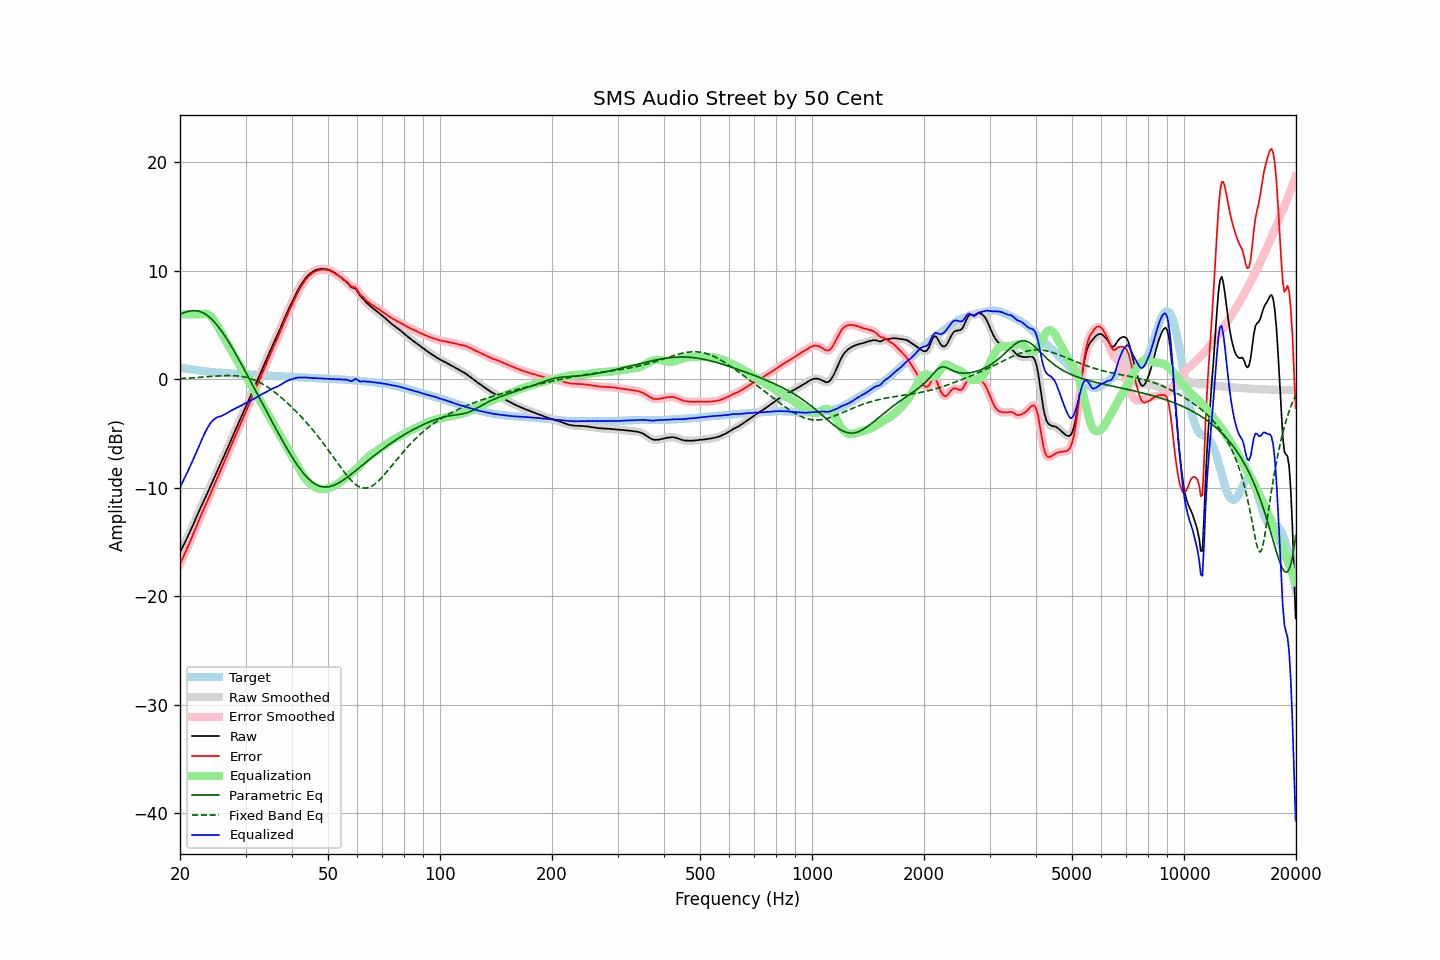

Source data for this figure (header and first rows):
frequency, raw, error, smoothed, error_smoothed, equalization, parametric_eq, fixed_band_eq, equalized_raw, equalized_smoothed, target
20.00, -15.97, -17.05, -15.96, -17.05, 6.00, 5.99, 0.07, -9.97, -9.96, 1.08
20.20, -15.65, -16.71, -15.65, -16.71, 6.00, 6.06, 0.08, -9.65, -9.65, 1.06
20.40, -15.34, -16.38, -15.35, -16.38, 6.00, 6.12, 0.09, -9.34, -9.35, 1.03
20.61, -15.04, -16.06, -15.04, -16.05, 6.00, 6.18, 0.09, -9.04, -9.04, 1.01
20.81, -14.72, -15.72, -14.73, -15.72, 6.00, 6.23, 0.10, -8.72, -8.73, 0.99
21.02, -14.43, -15.39, -14.42, -15.39, 6.00, 6.27, 0.11, -8.43, -8.42, 0.96
21.23, -14.11, -15.05, -14.11, -15.05, 6.00, 6.30, 0.12, -8.11, -8.11, 0.94
21.44, -13.78, -14.70, -13.79, -14.71, 6.00, 6.32, 0.13, -7.78, -7.79, 0.92
21.66, -13.46, -14.36, -13.45, -14.35, 6.00, 6.33, 0.14, -7.46, -7.45, 0.90
21.87, -13.11, -13.99, -13.11, -13.99, 6.00, 6.33, 0.15, -7.11, -7.11, 0.88
22.09, -12.76, -13.62, -12.77, -13.63, 6.00, 6.32, 0.16, -6.76, -6.77, 0.86
22.31, -12.43, -13.27, -12.43, -13.27, 6.00, 6.30, 0.17, -6.43, -6.43, 0.84
22.54, -12.10, -12.91, -12.10, -12.91, 6.00, 6.27, 0.18, -6.10, -6.10, 0.81
22.76, -11.77, -12.55, -11.77, -12.56, 6.02, 6.22, 0.19, -5.75, -5.75, 0.79
22.99, -11.45, -12.22, -11.45, -12.22, 6.04, 6.16, 0.21, -5.41, -5.41, 0.77
23.22, -11.14, -11.89, -11.13, -11.88, 6.05, 6.08, 0.22, -5.09, -5.08, 0.75
23.45, -10.82, -11.55, -10.82, -11.55, 6.04, 6.00, 0.23, -4.77, -4.78, 0.74
23.69, -10.50, -11.22, -10.50, -11.22, 6.00, 5.89, 0.24, -4.50, -4.50, 0.72
23.92, -10.17, -10.88, -10.17, -10.88, 5.93, 5.78, 0.25, -4.24, -4.24, 0.71
24.16, -9.84, -10.53, -9.85, -10.54, 5.82, 5.65, 0.26, -4.02, -4.02, 0.69
24.40, -9.51, -10.19, -9.52, -10.19, 5.67, 5.51, 0.28, -3.84, -3.84, 0.68
24.65, -9.19, -9.86, -9.19, -9.85, 5.49, 5.36, 0.29, -3.70, -3.70, 0.67
24.89, -8.85, -9.50, -8.85, -9.50, 5.27, 5.19, 0.30, -3.59, -3.59, 0.65
25.14, -8.52, -9.16, -8.52, -9.16, 5.02, 5.02, 0.31, -3.51, -3.51, 0.63
25.39, -8.19, -8.82, -8.20, -8.82, 4.75, 4.83, 0.32, -3.45, -3.45, 0.62
25.65, -7.88, -8.49, -7.87, -8.49, 4.47, 4.63, 0.33, -3.41, -3.41, 0.61
25.91, -7.55, -8.16, -7.55, -8.15, 4.19, 4.43, 0.34, -3.36, -3.36, 0.60
26.16, -7.21, -7.81, -7.22, -7.81, 3.93, 4.21, 0.34, -3.28, -3.29, 0.59
26.43, -6.88, -7.46, -6.88, -7.46, 3.67, 3.99, 0.35, -3.21, -3.21, 0.57
26.69, -6.54, -7.10, -6.54, -7.10, 3.41, 3.76, 0.35, -3.12, -3.13, 0.56
26.96, -6.20, -6.75, -6.20, -6.75, 3.16, 3.52, 0.35, -3.05, -3.04, 0.55
27.23, -5.85, -6.39, -5.85, -6.39, 2.90, 3.28, 0.35, -2.95, -2.96, 0.54
27.50, -5.51, -6.04, -5.51, -6.04, 2.64, 3.03, 0.35, -2.87, -2.87, 0.53
27.77, -5.16, -5.69, -5.16, -5.69, 2.38, 2.78, 0.35, -2.78, -2.78, 0.53
28.05, -4.83, -5.34, -4.83, -5.35, 2.12, 2.52, 0.34, -2.70, -2.71, 0.52
28.33, -4.50, -5.00, -4.50, -5.01, 1.86, 2.26, 0.33, -2.63, -2.63, 0.51
28.62, -4.17, -4.68, -4.17, -4.67, 1.61, 1.99, 0.32, -2.57, -2.56, 0.51
28.90, -3.84, -4.33, -3.84, -4.34, 1.35, 1.73, 0.30, -2.49, -2.49, 0.50
29.19, -3.51, -4.00, -3.50, -4.00, 1.09, 1.46, 0.28, -2.42, -2.42, 0.49
29.48, -3.16, -3.65, -3.17, -3.65, 0.83, 1.19, 0.25, -2.33, -2.34, 0.48
29.78, -2.83, -3.31, -2.83, -3.31, 0.57, 0.91, 0.23, -2.26, -2.26, 0.48
30.08, -2.49, -2.97, -2.49, -2.97, 0.31, 0.64, 0.19, -2.18, -2.18, 0.47
30.38, -2.16, -2.63, -2.16, -2.63, 0.06, 0.36, 0.15, -2.11, -2.10, 0.47
30.68, -1.82, -2.28, -1.82, -2.28, -0.20, 0.08, 0.11, -2.02, -2.02, 0.46
30.99, -1.48, -1.93, -1.48, -1.94, -0.46, -0.20, 0.07, -1.94, -1.95, 0.45
31.30, -1.15, -1.60, -1.15, -1.59, -0.72, -0.47, 0.01, -1.87, -1.87, 0.45
31.61, -0.81, -1.24, -0.81, -1.25, -0.98, -0.75, -0.04, -1.79, -1.79, 0.44
31.93, -0.47, -0.90, -0.47, -0.90, -1.24, -1.03, -0.10, -1.71, -1.71, 0.42
32.24, -0.12, -0.55, -0.12, -0.54, -1.50, -1.31, -0.17, -1.62, -1.62, 0.42
32.57, 0.22, -0.19, 0.22, -0.19, -1.75, -1.59, -0.24, -1.53, -1.53, 0.41
32.89, 0.56, 0.16, 0.56, 0.16, -2.01, -1.87, -0.32, -1.45, -1.45, 0.40
33.22, 0.90, 0.52, 0.90, 0.52, -2.27, -2.15, -0.40, -1.37, -1.37, 0.39
33.55, 1.25, 0.87, 1.24, 0.86, -2.53, -2.43, -0.48, -1.28, -1.29, 0.38
33.89, 1.57, 1.21, 1.58, 1.21, -2.79, -2.71, -0.57, -1.22, -1.21, 0.37
34.23, 1.91, 1.56, 1.91, 1.56, -3.05, -2.99, -0.67, -1.14, -1.13, 0.35
34.57, 2.25, 1.90, 2.25, 1.90, -3.30, -3.27, -0.76, -1.05, -1.05, 0.35
34.92, 2.59, 2.25, 2.59, 2.25, -3.56, -3.55, -0.86, -0.97, -0.97, 0.34
35.27, 2.93, 2.60, 2.93, 2.60, -3.82, -3.82, -0.97, -0.89, -0.89, 0.33
35.62, 3.26, 2.93, 3.26, 2.94, -4.08, -4.10, -1.08, -0.82, -0.82, 0.33
35.97, 3.59, 3.27, 3.58, 3.27, -4.34, -4.37, -1.19, -0.75, -0.76, 0.31
... 635 more rows
